Labelled photos from "obj", an image-classification folder in PrimeshShamilka/fabric_defect_detector. The possible labels are: defect free, stain.

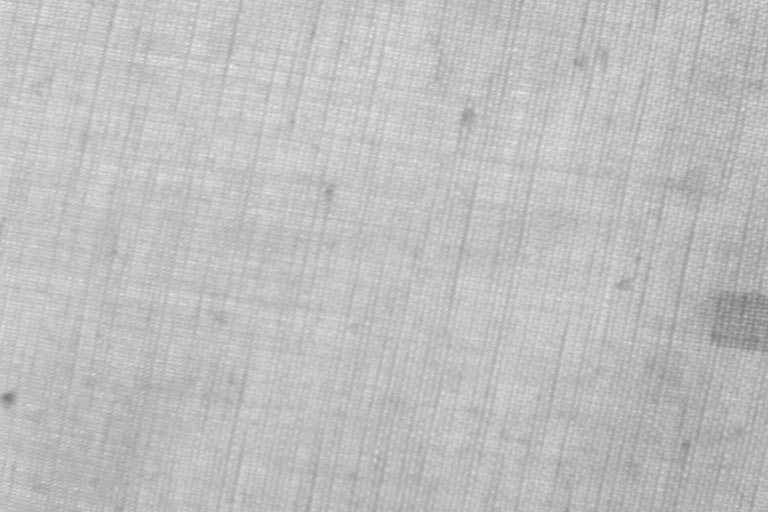
Label: stain

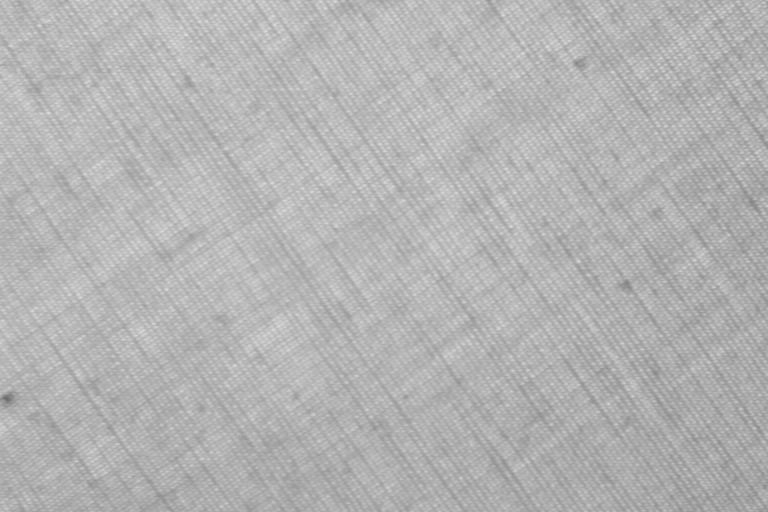
Label: defect free

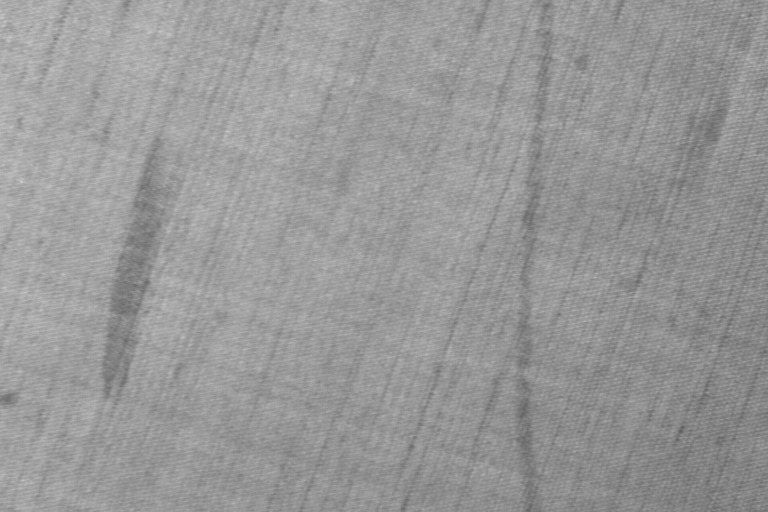
Label: stain

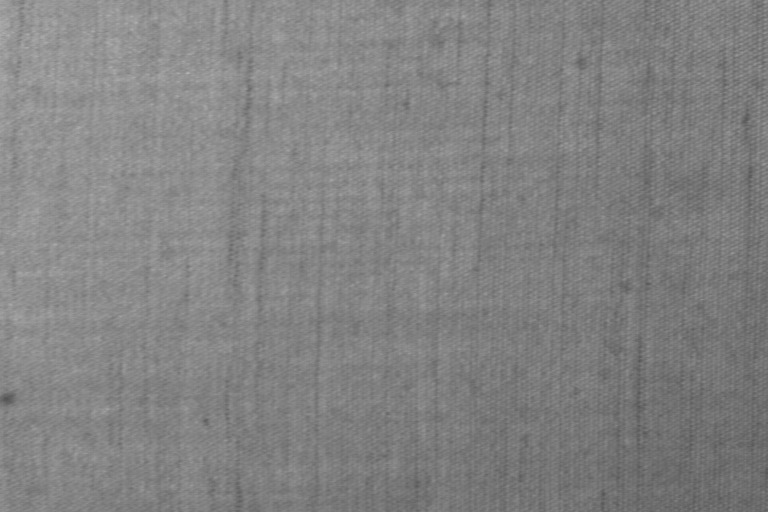
Label: defect free

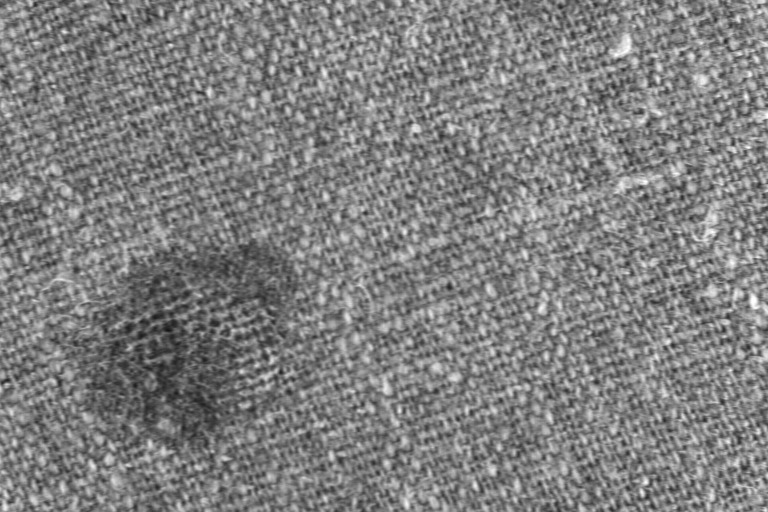
Label: stain

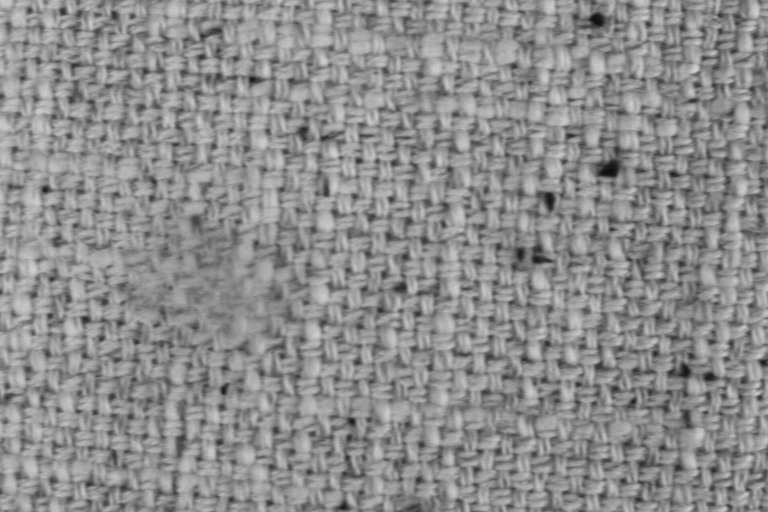
Label: stain
